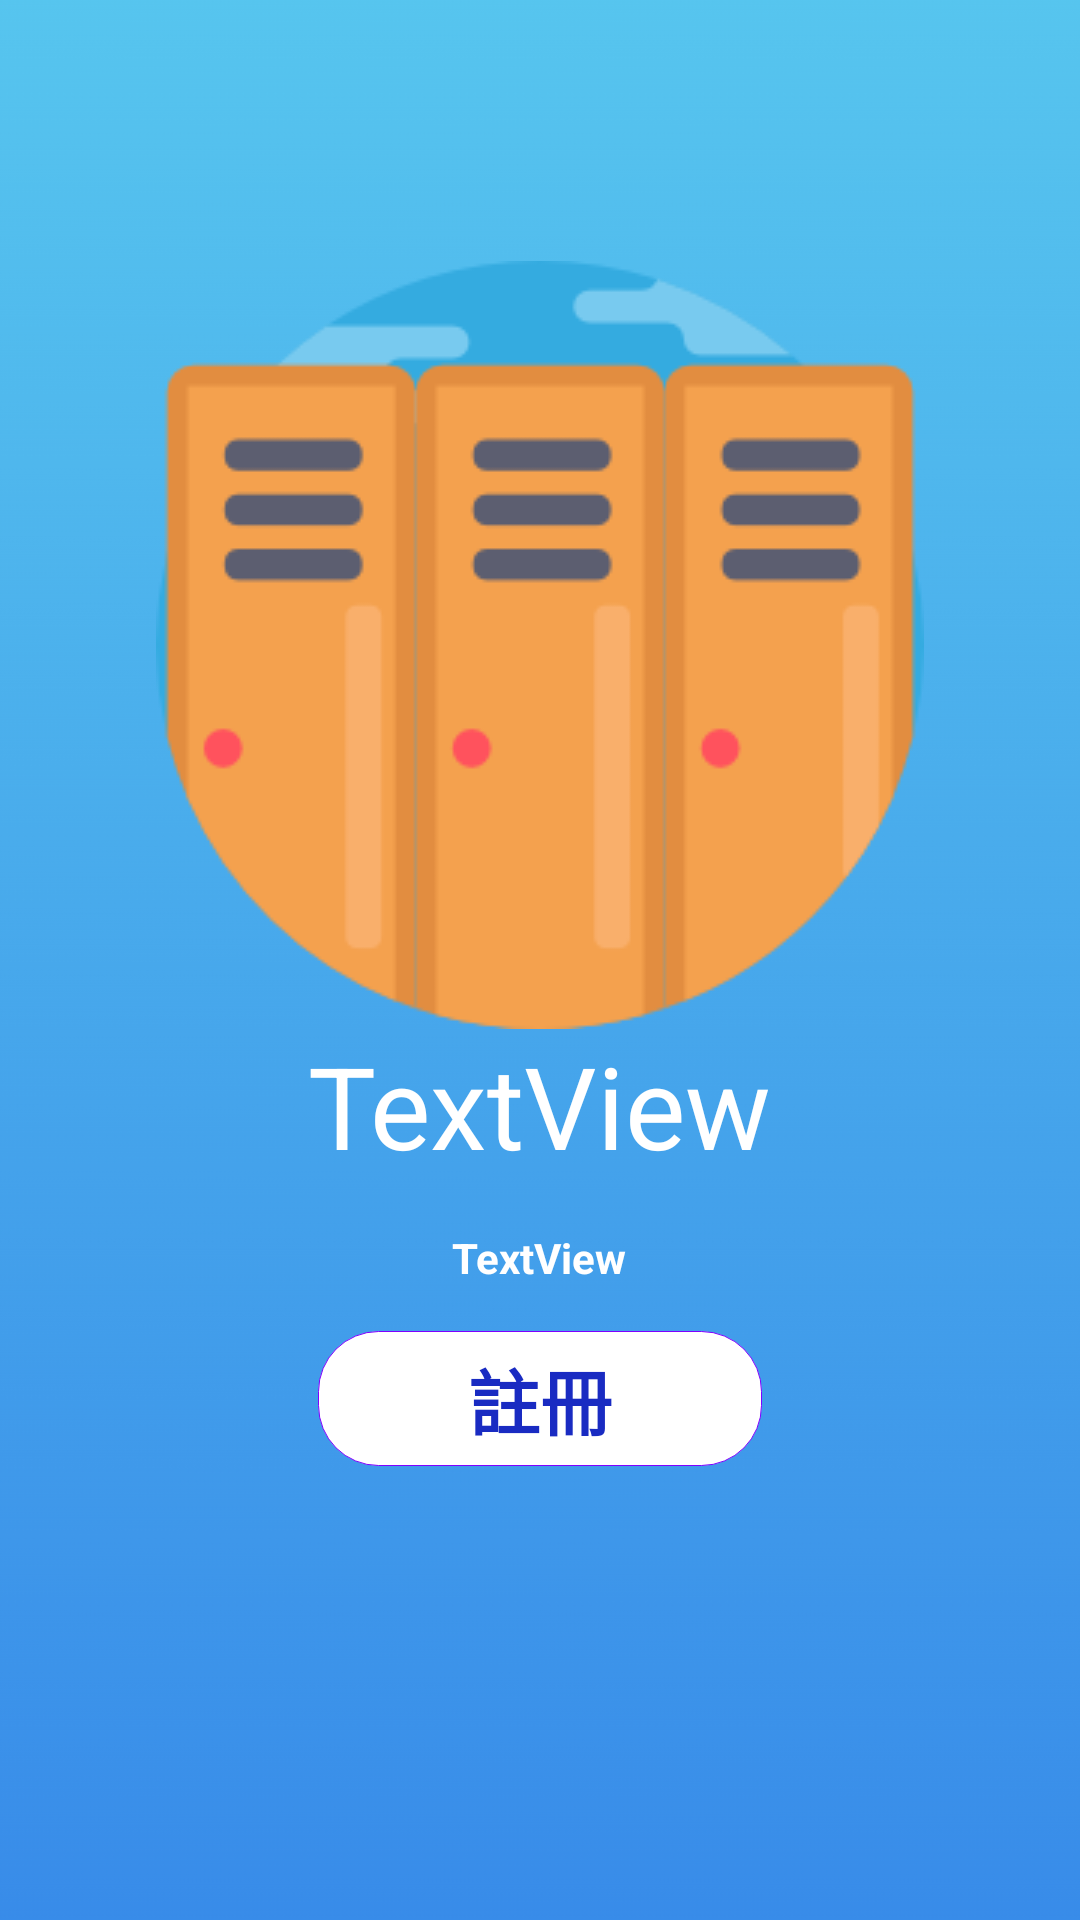

This screen was rendered from an Android layout file. Write that file and the resources it references.
<!-- AndroidManifest.xml: application theme AppTheme -->
<!-- res/layout/activity_main.xml -->
<?xml version="1.0" encoding="utf-8"?>

<RelativeLayout xmlns:android="http://schemas.android.com/apk/res/android"
    xmlns:app="http://schemas.android.com/apk/res-auto"
    xmlns:tools="http://schemas.android.com/tools"
    android:layout_width="match_parent"
    android:layout_height="match_parent"
    android:theme="@android:style/Theme.NoTitleBar"
    android:background="@drawable/background"
    tools:context="com.example.alan_lin.smart_locker.MainActivity">

    <ImageView
        android:id="@+id/imageView3"
        android:layout_width="wrap_content"
        android:layout_height="wrap_content"
        android:layout_alignParentTop="true"
        android:layout_centerHorizontal="true"
        android:layout_marginTop="87dp"
        android:src="@drawable/locker" />

    <TextView
        android:id="@+id/textView1"
        android:layout_width="wrap_content"
        android:layout_height="wrap_content"
        android:layout_below="@+id/imageView3"
        android:layout_centerHorizontal="true"
        android:text="@string/textview"
        android:textSize="38sp"
        android:textColor="@color/titlecolor"/>

    <TextView
        android:id="@+id/textView2"
        android:layout_width="wrap_content"
        android:layout_height="wrap_content"
        android:layout_below="@+id/textView1"
        android:layout_centerHorizontal="true"
        android:layout_marginTop="16sp"
        android:textStyle="bold"
        android:text="TextView"
        android:textColor="@color/solgancolor"/>

    <Button
        android:id="@+id/button"
        style="@style/buttonStyle"
        android:layout_width="wrap_content"
        android:layout_height="wrap_content"
        android:layout_below="@+id/textView2"
        android:layout_centerHorizontal="true"
        android:layout_marginTop="15dp"
        android:background="@drawable/button"
        android:text="註冊" />

</RelativeLayout>
<!-- resources referenced by this layout -->
<resources>
  <color name="solgancolor">#ffff</color>
  <color name="titlecolor">#ffff</color>
  <!-- drawable background: png bitmap (drawable, 21768 bytes) -->
  <!-- drawable button (drawable) -->
  <?xml version="1.0" encoding="utf-8"?>
   
  
  <selector xmlns:android="http://schemas.android.com/apk/res/android">  
  
      <item>
           <shape>
               <gradient android:startColor="#fff" android:endColor="#fff" android:angle="270" />
               <stroke   android:width="1px"          android:color="#7F00FF" />
                  <corners android:bottomLeftRadius="20dp"
                  android:bottomRightRadius="20dp"
                  android:topLeftRadius="20dp"
                  android:topRightRadius="20dp"/>
                <padding  android:left="50dp"  android:top="5dp" android:right="50dp" android:bottom="5dp" />
           </shape>  
     </item> 
  
  </selector>
  <!-- drawable locker: png bitmap (drawable, 9492 bytes) -->
  <string name="textview">TextView</string>
  <style name="buttonStyle" parent="@android:style/Widget.Button.Small">
          <item name="android:textColor">#192BC2</item>
          <item name="android:textSize">24sp</item>
          <item name="android:textStyle">bold</item>
      </style>
  <style name="AppTheme" parent="Theme.AppCompat.Light.DarkActionBar">
          
          <item name="colorPrimary">@color/colorPrimary</item>
          <item name="colorPrimaryDark">@color/colorPrimaryDark</item>
          <item name="colorAccent">@color/colorAccent</item>
      </style>
  <color name="colorPrimary">#3F51B5</color>
  <color name="colorPrimaryDark">#303F9F</color>
  <color name="colorAccent">#FF4081</color>
</resources>
